Run: headless pygame with SDL's dummy video driver; simulated clock (each Clock.tick advances the game by its frame time, no real sleeping); random seed 0; keys injected as events and as key.get_pressed() state; no mouse input.
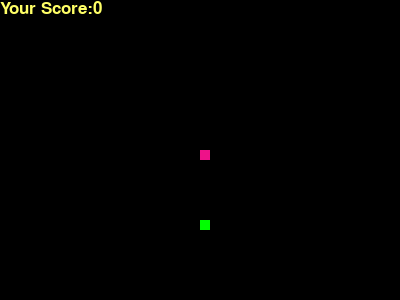
Frame 1 of 4 · flips 1–60 · no input
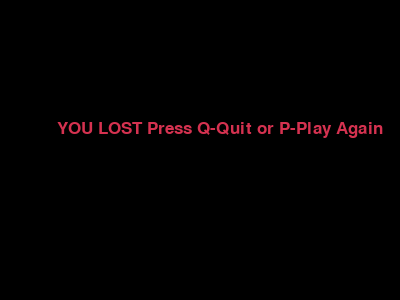
Frame 2 of 4 · flips 61–180 · tapped SPACE, RETURN · held RIGHT (→), D
Frame 3 of 4 · flips 181–300 · held DOWN (↓), S · screen unchanged from frame 2, image omitted
Frame 4 of 4 · flips 301–420 · held LEFT (←), A, UP (↑), W · screen unchanged from frame 3, image omitted

The pygame program that drew these frames:

import pygame
import time
import random
pygame.init() # inicia todos los módulos de Pygame


yellow = (255, 255, 102) #Score
black = (0, 0, 0) #pantalla
red = (213, 50, 80) #game over
green = (0, 255, 0) #food
pink = (238,18,137) #snake

dis_width = 400
dis_height = 300
dis=pygame.display.set_mode((dis_width,dis_height))

pygame.display.set_caption("Snake game by PL")
game_over=False

snake_block = 10
snake_sped = 30

clock = pygame.time.Clock()

font_style = pygame.font.SysFont(None, 25)
score_font = pygame.font.SysFont(None, 25)

def My_score(score):
    value = score_font.render("Your Score:" + str(score), True, yellow)
    dis.blit(value, [0, 0])

def our_snake(snake_block, snake_list):
    for x in snake_list:
        pygame.draw.rect(dis, pink, [x[0], x[1], snake_block, snake_block])

        
def message(msg, color):
    mesg = font_style.render(msg, True, color)
    dis.blit(mesg, [dis_width/7, dis_height/2.5])

def gameRestart():
    game_over = False
    game_close = False

    x1 = dis_width/2
    y1 = dis_height/2
    
    x1_change = 0
    y1_change = 0 

    snake_List=[]
    length_of_snake = 1

    foodx = round(random.randrange(0, dis_width - snake_block) / 10) *10
    foody = round(random.randrange(0, dis_height - snake_block) / 10) *10

    
    while not game_over:

        while game_close == True:
            dis.fill(black)
            message("YOU LOST Press Q-Quit or P-Play Again", red)
            pygame.display.update()

            for event in pygame.event.get():
                if event.type==pygame.KEYDOWN: 
                    if event.key == pygame.K_q:
                        game_over = True
                        game_close = False
                    if event.key == pygame.K_p:
                        gameRestart()

        for event in pygame.event.get():
            if event.type==pygame.QUIT: 
                game_over=True
            if event.type == pygame.KEYDOWN:
                if event.key == pygame.K_LEFT:
                    x1_change = -snake_block
                    y1_change = 0
                elif event.key == pygame.K_RIGHT:
                    x1_change = snake_block
                    y1_change = 0
                elif event.key == pygame.K_UP:
                    x1_change = 0
                    y1_change = -snake_block
                elif event.key == pygame.K_DOWN:
                    x1_change = 0
                    y1_change = snake_block
        if x1 >=dis_width or x1 < 0 or y1 >= dis_height or y1 < 0:
            game_close = True

        x1 += x1_change
        y1 += y1_change
        dis.fill(black)
        pygame.draw.rect(dis, green, [foodx, foody, snake_block, snake_block]) #crea el food
        #pygame.draw.rect(dis, pink, [x1,y1, snake_block, snake_block]) # crea el snake y lo ubica en la pantalla
        snake_head = []
        snake_head.append(x1)
        snake_head.append(y1)
        snake_List.append(snake_head)
        if len(snake_List) > length_of_snake:
            del snake_List[0]

        for x in snake_List[: -1]:
            if x == snake_head:
                game_close = True 

        our_snake(snake_block, snake_List)

        My_score(length_of_snake -1)
        pygame.display.update()

        if x1 == foodx and y1 == foody:
            foodx = round(random.randrange(0, dis_width - snake_block) / 10) *10
            foody = round(random.randrange(0, dis_height - snake_block) / 10) *10
            length_of_snake += -1

        clock.tick(snake_sped)


#pygame.display.update()
#time.sleep(5)
    pygame.quit()
    quit()

gameRestart()
